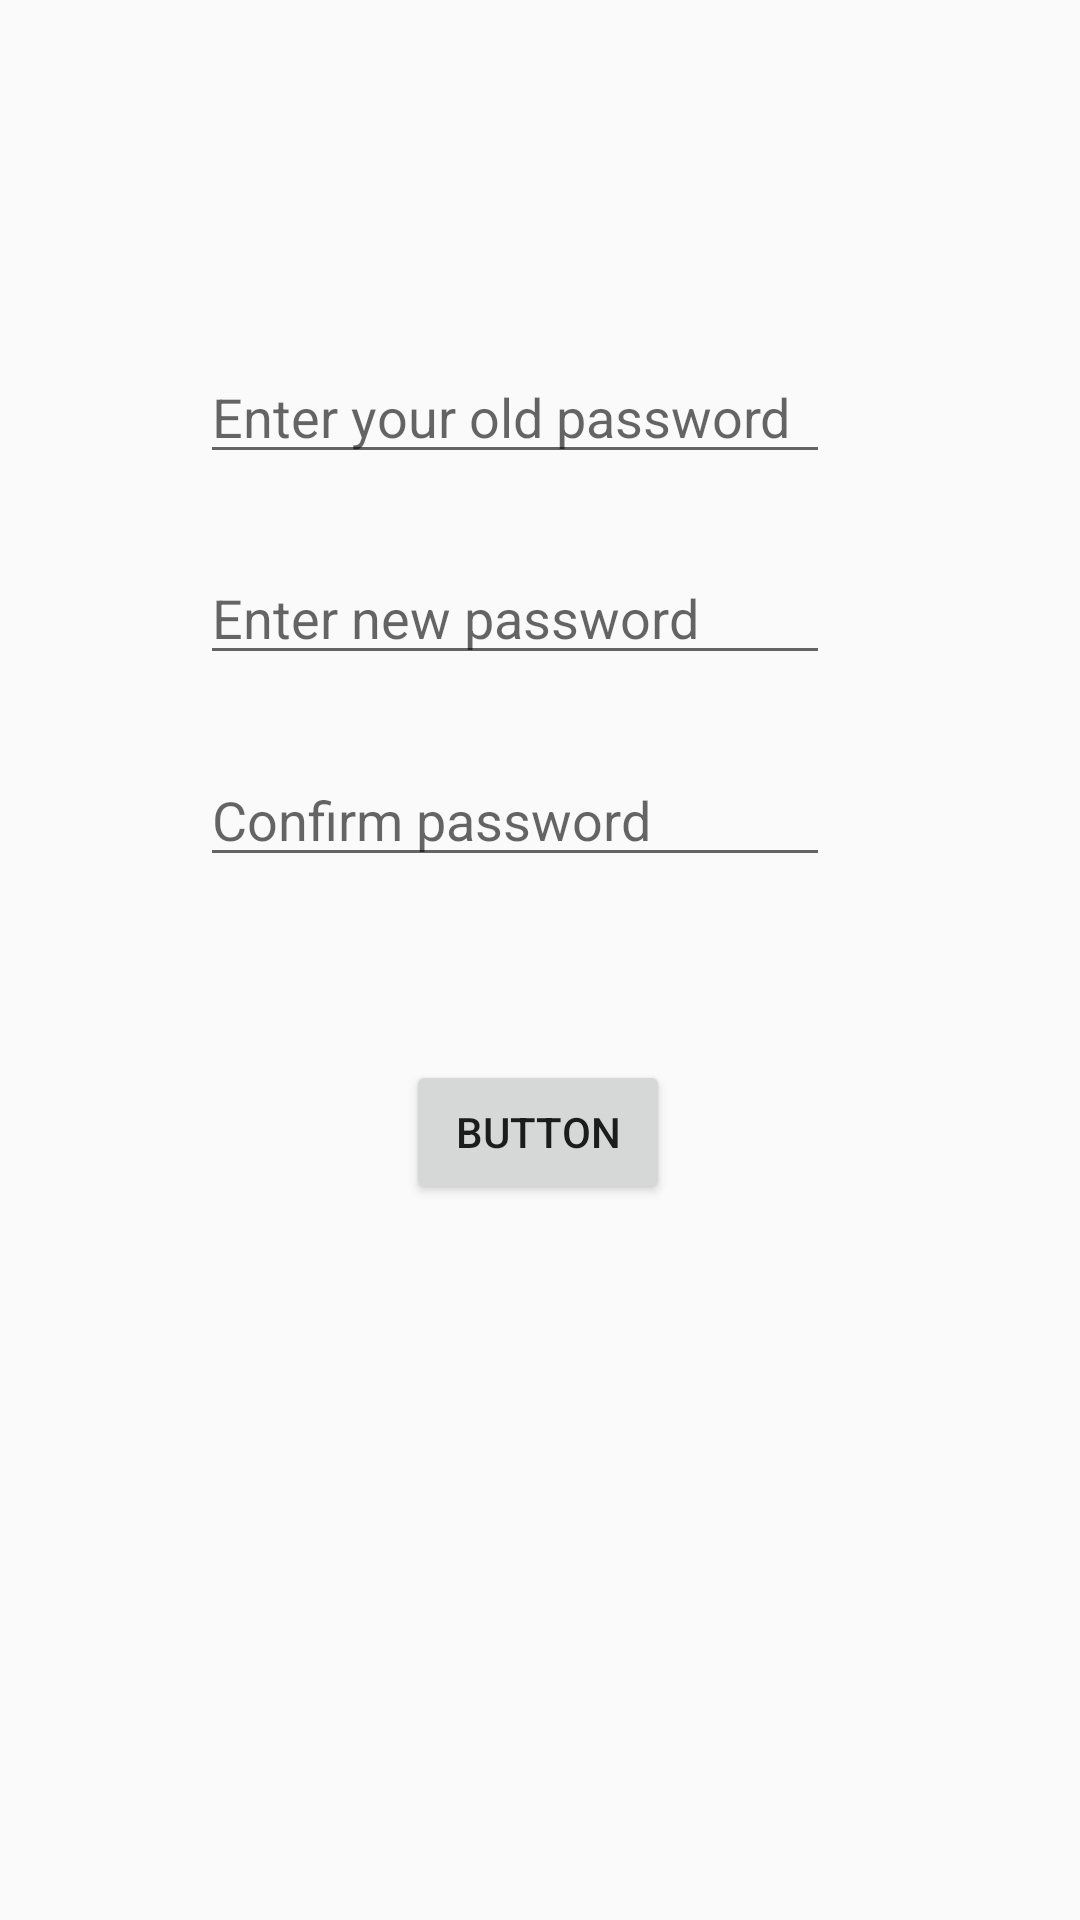

Layout XML and referenced resources for this Android screen:
<!-- AndroidManifest.xml: application theme AppTheme -->
<!-- res/layout/trials.xml -->
<?xml version="1.0" encoding="utf-8"?>
<androidx.constraintlayout.widget.ConstraintLayout
    xmlns:android="http://schemas.android.com/apk/res/android"
    xmlns:app="http://schemas.android.com/apk/res-auto"
    xmlns:tools="http://schemas.android.com/tools"
    android:layout_width="match_parent"
    android:layout_height="match_parent">

    <EditText
        android:id="@+id/change_new2"
        android:layout_width="wrap_content"
        android:layout_height="wrap_content"
        android:ems="10"
        android:hint="Confirm password"
        android:imeOptions="actionDone"
        android:inputType="text"
        android:maxLines="1"
        app:layout_constraintBottom_toBottomOf="parent"
        app:layout_constraintEnd_toEndOf="parent"
        app:layout_constraintHorizontal_bias="0.444"
        app:layout_constraintStart_toStartOf="parent"
        app:layout_constraintTop_toTopOf="parent"
        app:layout_constraintVertical_bias="0.419" />

    <EditText
        android:id="@+id/change_new"
        android:layout_width="wrap_content"
        android:layout_height="wrap_content"
        android:ems="10"
        android:hint="Enter new password"
        android:imeOptions="actionNext"
        android:inputType="text"
        android:maxLines="1"
        app:layout_constraintBottom_toBottomOf="parent"
        app:layout_constraintEnd_toEndOf="parent"
        app:layout_constraintHorizontal_bias="0.444"
        app:layout_constraintStart_toStartOf="parent"
        app:layout_constraintTop_toTopOf="parent"
        app:layout_constraintVertical_bias="0.307" />

    <EditText
        android:id="@+id/change_old"
        android:layout_width="wrap_content"
        android:layout_height="wrap_content"
        android:ems="10"
        android:hint="Enter your old password"
        android:imeOptions="actionNext"
        android:inputType="text"
        android:maxLines="1"
        app:layout_constraintBottom_toBottomOf="parent"
        app:layout_constraintEnd_toEndOf="parent"
        app:layout_constraintHorizontal_bias="0.444"
        app:layout_constraintStart_toStartOf="parent"
        app:layout_constraintTop_toTopOf="parent"
        app:layout_constraintVertical_bias="0.195" />

    <Button
        android:id="@+id/change"
        android:layout_width="wrap_content"
        android:layout_height="wrap_content"
        android:text="Button"
        app:layout_constraintBottom_toBottomOf="parent"
        app:layout_constraintEnd_toEndOf="parent"
        app:layout_constraintHorizontal_bias="0.498"
        app:layout_constraintStart_toStartOf="parent"
        app:layout_constraintTop_toTopOf="parent"
        app:layout_constraintVertical_bias="0.597" />
</androidx.constraintlayout.widget.ConstraintLayout>
<!-- resources referenced by this layout -->
<resources>
  <style name="AppTheme" parent="Theme.AppCompat.Light.DarkActionBar">
      
      <item name="colorPrimary">@color/colorPrimary</item>
      <item name="colorPrimaryDark">@color/colorPrimaryDark</item>
      <item name="colorAccent">@color/colorAccent</item>
  </style>
  <!-- not gathered from this repository: default colours our renderer supplied (Android Studio template values) -->
  <color name="colorPrimary">#FF6200EE</color>
  <color name="colorPrimaryDark">#FF3700B3</color>
  <color name="colorAccent">#FF03DAC5</color>
</resources>
